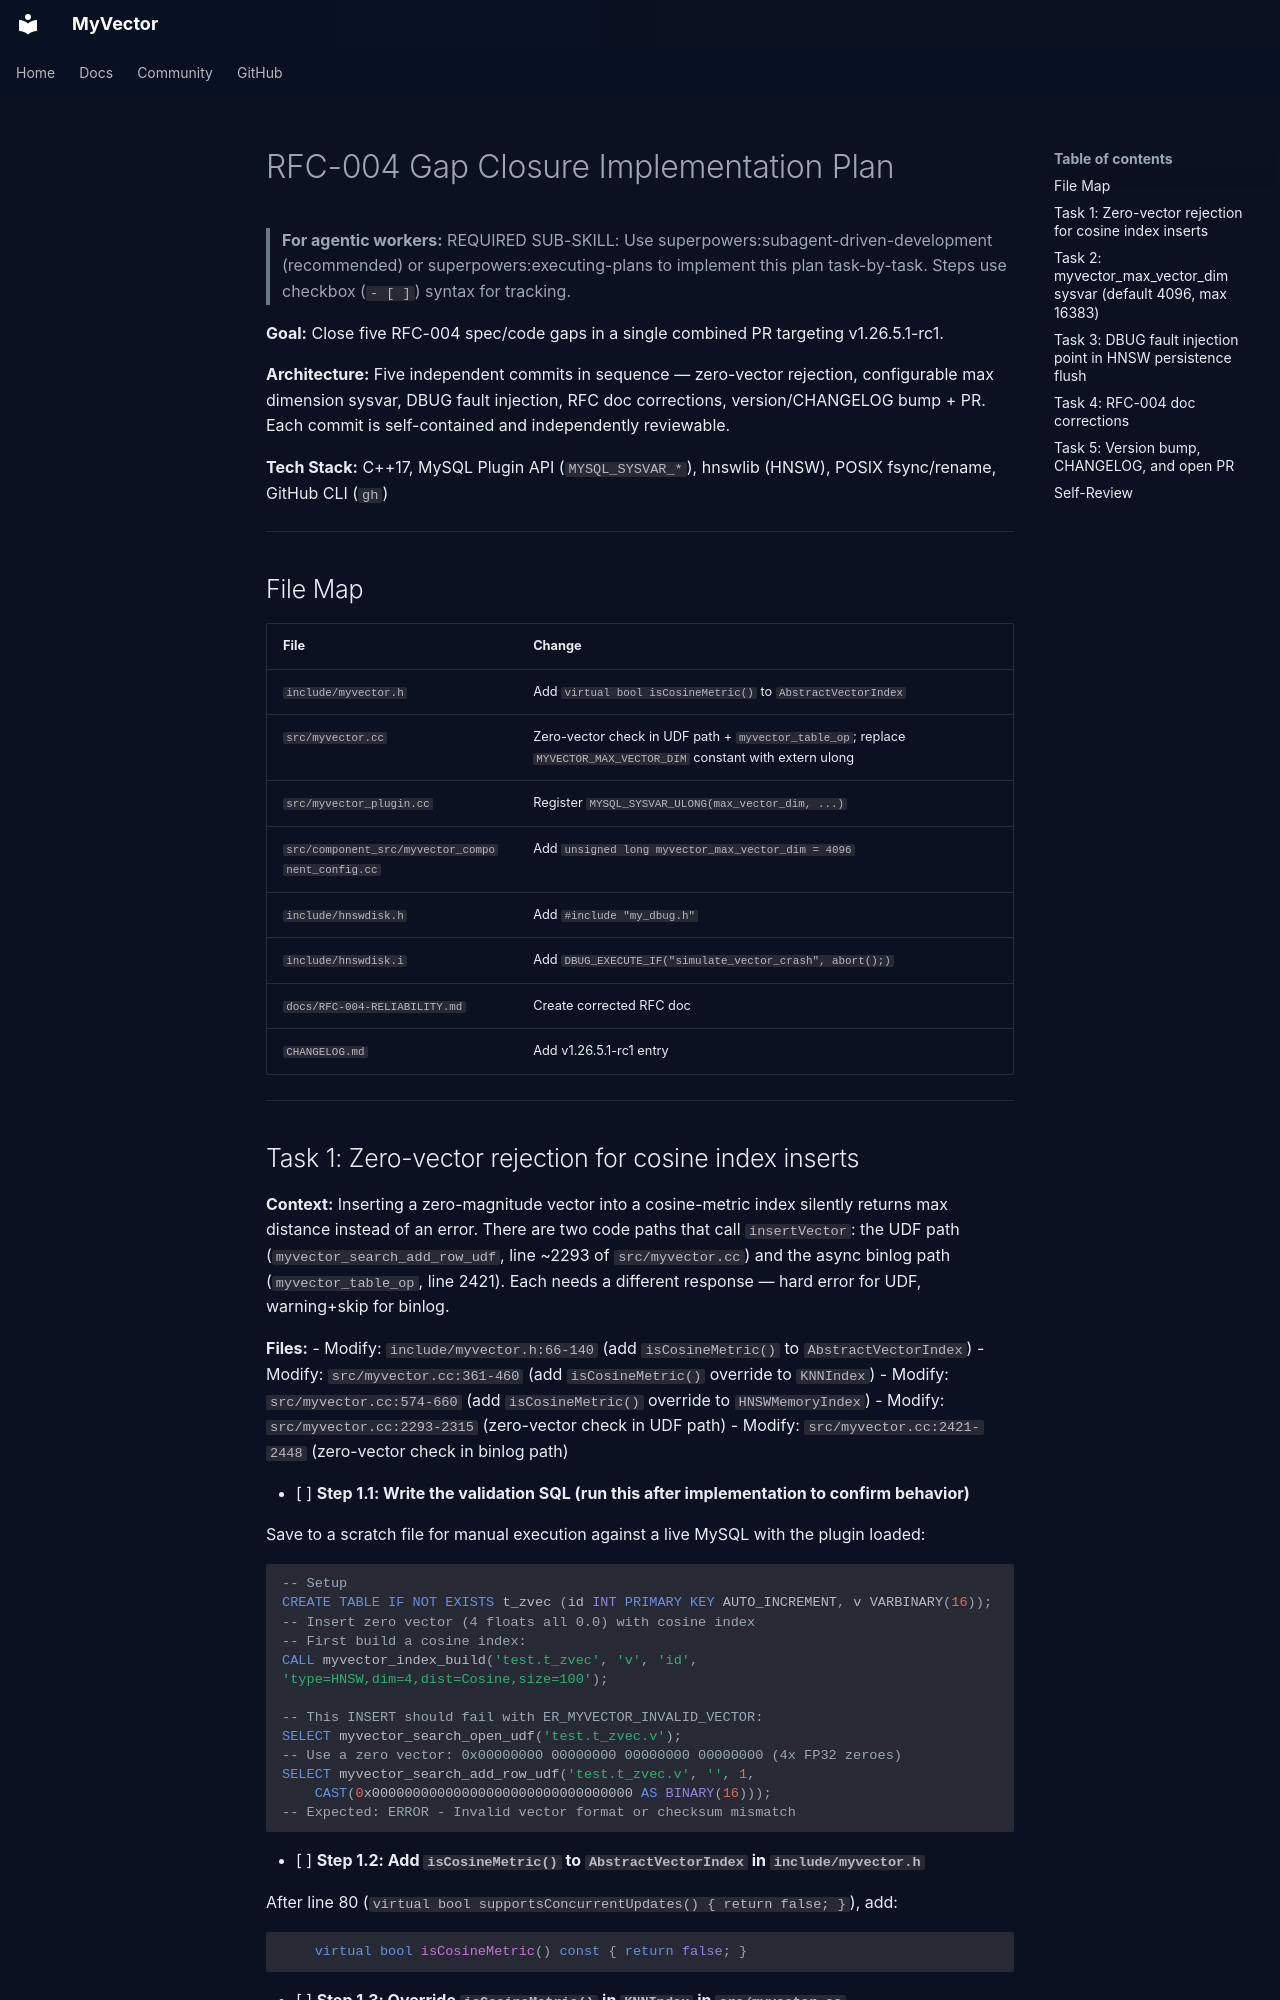

repository: askdba/myvector · page: superpowers/plans/2026-05-18-rfc004-reliability-plan/index.html · generator: mkdocs

# RFC-004 Gap Closure Implementation Plan

> **For agentic workers:** REQUIRED SUB-SKILL: Use superpowers:subagent-driven-development (recommended) or superpowers:executing-plans to implement this plan task-by-task. Steps use checkbox (`- [ ]`) syntax for tracking.

**Goal:** Close five RFC-004 spec/code gaps in a single combined PR targeting v1.26.5.1-rc1.

**Architecture:** Five independent commits in sequence — zero-vector rejection, configurable max dimension sysvar, DBUG fault injection, RFC doc corrections, version/CHANGELOG bump + PR. Each commit is self-contained and independently reviewable.

**Tech Stack:** C++17, MySQL Plugin API (`MYSQL_SYSVAR_*`), hnswlib (HNSW), POSIX fsync/rename, GitHub CLI (`gh`)

---

## File Map

| File | Change |
|------|--------|
| `include/myvector.h` | Add `virtual bool isCosineMetric()` to `AbstractVectorIndex` |
| `src/myvector.cc` | Zero-vector check in UDF path + `myvector_table_op`; replace `MYVECTOR_MAX_VECTOR_DIM` constant with extern ulong |
| `src/myvector_plugin.cc` | Register `MYSQL_SYSVAR_ULONG(max_vector_dim, ...)` |
| `src/component_src/myvector_component_config.cc` | Add `unsigned long myvector_max_vector_dim = 4096` |
| `include/hnswdisk.h` | Add `#include "my_dbug.h"` |
| `include/hnswdisk.i` | Add `DBUG_EXECUTE_IF("simulate_vector_crash", abort();)` |
| `docs/RFC-004-RELIABILITY.md` | Create corrected RFC doc |
| `CHANGELOG.md` | Add v1.26.5.1-rc1 entry |

---
